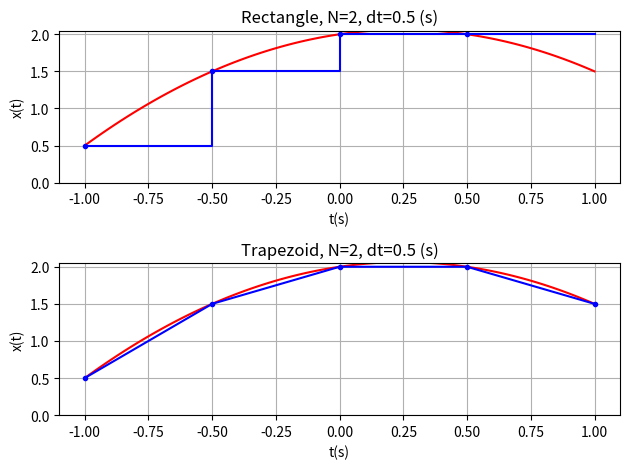

Here is the Python script that generated this plot:
# Numerical integration
import numpy as np
import matplotlib.pyplot as plt

exact_value = 10 / 3
N = 2
dt = 1 / N

def x(t):
    return -t**2 + 0.5 * t + 2

def rectangle_approximation(N):
    dt = 1 / N
    t = np.arange(-N, N) * dt

    return np.sum(x(t)) * dt

def trapezoid_approximation(N):
    dt = 1 / N
    t = np.arange(-N, N + 1) * dt
    heights = x(t)

    return np.sum((heights[:-1] + heights[1:]) / 2) * dt

I_rect = rectangle_approximation(N)
I_trap = trapezoid_approximation(N)

t_r = np.arange(-N, N) * dt          
t_t = np.arange(-N, N + 1) * dt      
tt = np.linspace(-1, 1, 100)

fig, (ax1, ax2) = plt.subplots(2, 1)

# rectangle approximation
ax1.plot(tt, x(tt), 'r')
ax1.step(np.append(t_r, t_r[-1] + dt), np.append(x(t_r), x(t_r)[-1]), 'b', where='post')
ax1.plot(t_r, x(t_r), 'b.')
ax1.set_title(f'Rectangle, N={N}, dt={dt} (s)')
ax1.set_ylim(0, 2.05)
ax1.set_xlabel('t(s)')
ax1.set_ylabel('x(t)')
ax1.grid(True)

# trapezoid approximation
ax2.plot(tt, x(tt), 'r')
ax2.plot(t_t, x(t_t), 'b.-')
ax2.set_title(f'Trapezoid, N={N}, dt={dt} (s)')
ax2.set_ylim(0, 2.05)
ax2.set_xlabel('t(s)')
ax2.set_ylabel('x(t)')
ax2.grid(True)

fig.tight_layout()
fig.savefig("plot.png")
